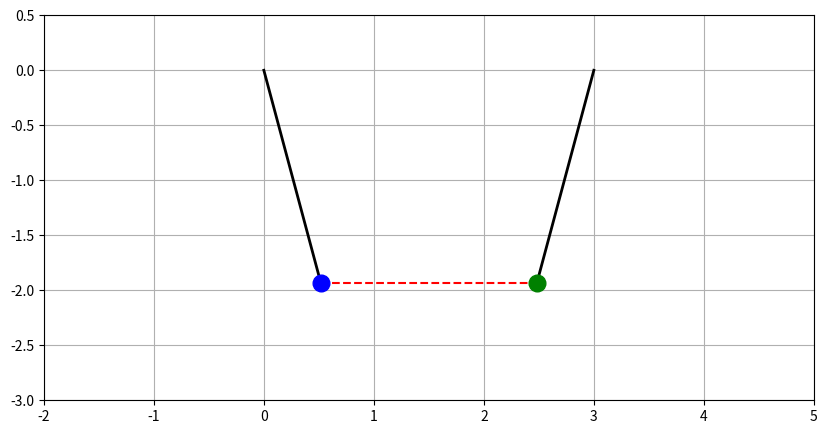

This figure's Python source:
import numpy as np
import matplotlib.pyplot as plt
import matplotlib.animation as pla
import scipy.integrate as spi

# Parâmetros conforme solicitado
L0 = 3.0    # Distância entre pivôs e comprimento de repouso da mola (m)
L  = 2.0    # Comprimento dos pêndulos (m)
g  = 9.81   # Gravidade (m/s^2)
k  = 20.0   # Constante elástica (N/m)
m1 = 1.0    # Massa 1 (kg)
m2 = 1.0    # Massa 2 (kg)

def pendulos_ligados(Y, t):
    tht1, tht2, vt1, vt2 = Y
    
    # f = s^2 = (x2 - x1)^2 + (y2 - y1)^2
    # onde s é a distância entre as massas
    
    # Posições para o cálculo da distância da mola
    term_x = L0 + L * np.sin(tht2) - L * np.sin(tht1)
    term_y = L * np.cos(tht1) - L * np.cos(tht2)
    
    # f = s^2
    f = term_x**2 + term_y**2
    s = np.sqrt(f)
    eps = s - L0 # Deformação da mola
    
    # Derivadas de f em relação a theta1 e theta2
    df_dtht1 = -2 * L * term_x * np.cos(tht1) + 2 * L * term_y * (-np.sin(tht1))
    df_dtht2 =  2 * L * term_x * np.cos(tht2) + 2 * L * term_y * (np.sin(tht2))
    
    # Derivada da deformação: deps/dth = (1/2s) * df/dth
    deps_dtht1 = df_dtht1 / (2 * s)
    deps_dtht2 = df_dtht2 / (2 * s)
  
    dtht1 = vt1
    dtht2 = vt2
    
    # Equações de movimento (Torque / Momento de Inércia m*L^2)
    # dvt = [Torque_gravidade + Torque_mola] / (m*L^2)
    # Torque_mola = -d/dtheta (1/2 * k * eps^2) = -k * eps * deps/dtheta
    
    dvt1  = -(g/L) * np.sin(tht1) - (k * eps * deps_dtht1) / (m1 * L**2)
    dvt2  = -(g/L) * np.sin(tht2) - (k * eps * deps_dtht2) / (m2 * L**2)
    
    return [dtht1, dtht2, dvt1, dvt2]

# Condições iniciais
tht10, tht20, vt10, vt20 = np.pi/12, -np.pi/12, 0, 0
Y0 = [tht10, tht20, vt10, vt20]

# Tempo de simulação
tmin, tmax, h = 0, 20, 0.04
t = np.arange(tmin, tmax+h, h)

# Integração
Y = spi.odeint(pendulos_ligados, Y0, t)
tht1, tht2, vt1, vt2 = Y.T

# Coordenadas cartesianas para animação
x1 = L * np.sin(tht1)
y1 = -L * np.cos(tht1)
x2 = L0 + L * np.sin(tht2)
y2 = -L * np.cos(tht2)

# Configuração da animação
fig = plt.figure(figsize=(10, 5))
ax = fig.add_subplot(111, aspect='equal', autoscale_on=False, xlim=(-L, L0 + L), ylim=(-L - 1, 0.5))
ax.grid()

fio1, = ax.plot([], [], '-k', lw=2)
fio2, = ax.plot([], [], '-k', lw=2)
mola, = ax.plot([], [], '--r', lw=1.5)
massa1, = ax.plot([], [], 'ob', markersize=12)
massa2, = ax.plot([], [], 'og', markersize=12)

def update(n):
    fio1.set_data([0, x1[n]], [0, y1[n]])
    fio2.set_data([L0, x2[n]], [0, y2[n]])
    mola.set_data([x1[n], x2[n]], [y1[n], y2[n]])
    massa1.set_data([x1[n]], [y1[n]])
    massa2.set_data([x2[n]], [y2[n]])
    return fio1, fio2, mola, massa1, massa2

ani = pla.FuncAnimation(fig, update, frames=len(t), interval=40, blit=True)
plt.show()
